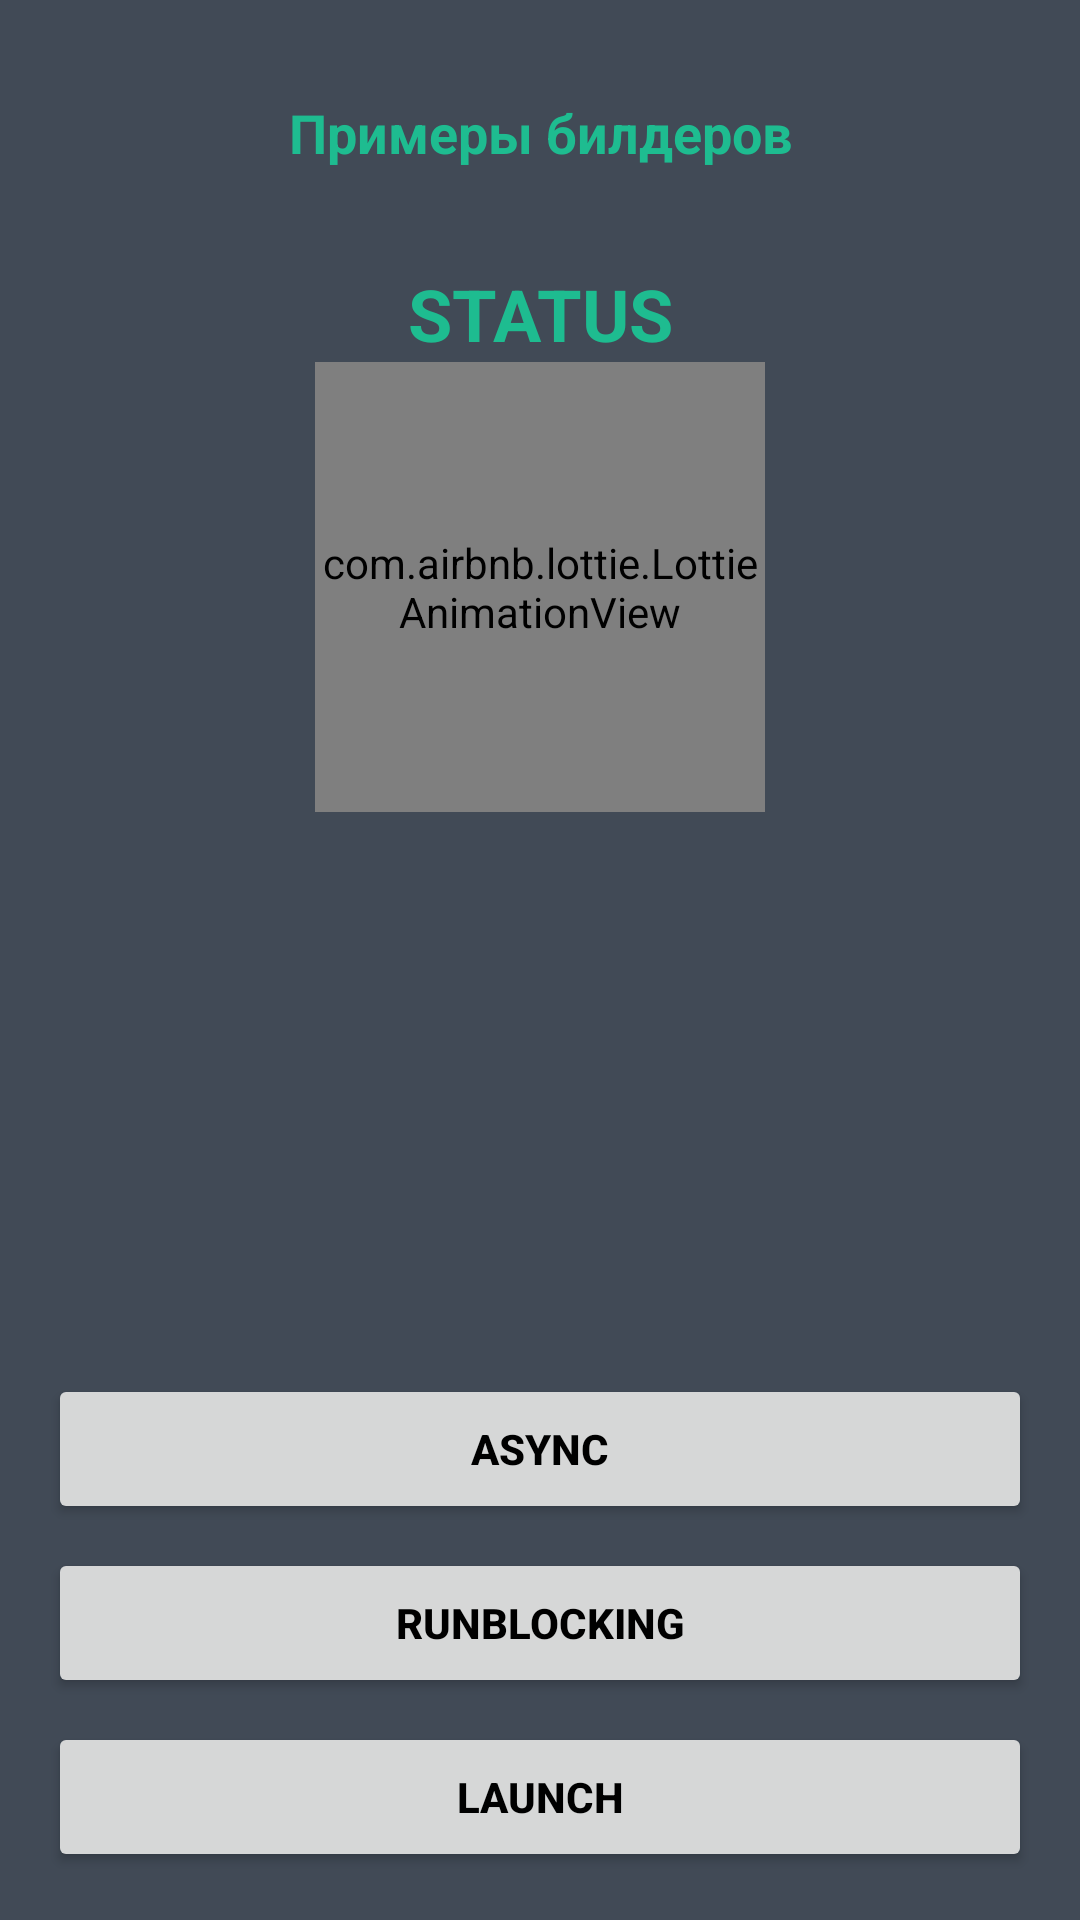

Reconstruct the res/layout file that produces this screen, plus the resources it refers to.
<!-- AndroidManifest.xml: application theme Theme.Multithreadingapp -->
<!-- res/layout/coroutines_1.xml -->
<?xml version="1.0" encoding="utf-8"?>
<androidx.constraintlayout.widget.ConstraintLayout xmlns:android="http://schemas.android.com/apk/res/android"
    xmlns:app="http://schemas.android.com/apk/res-auto"
    android:layout_width="match_parent"
    android:layout_height="match_parent"
    android:background="#414A56">

    <TextView
        android:id="@+id/textView"
        android:layout_width="match_parent"
        android:layout_height="wrap_content"
        android:layout_margin="32dp"
        android:gravity="center"
        android:text="Примеры билдеров"
        android:textColor="#1EBC90"
        android:textSize="18sp"
        android:textStyle="bold"
        app:layout_constraintEnd_toEndOf="parent"
        app:layout_constraintStart_toStartOf="parent"
        app:layout_constraintTop_toTopOf="parent" />

    <TextView
        android:id="@+id/text_status"
        android:layout_width="match_parent"
        android:layout_height="wrap_content"
        android:layout_marginTop="32dp"
        android:gravity="center"
        android:text="STATUS"
        android:textColor="#1EBC90"
        android:textSize="24sp"
        android:textStyle="bold"
        app:layout_constraintEnd_toEndOf="parent"
        app:layout_constraintStart_toStartOf="parent"
        app:layout_constraintTop_toBottomOf="@+id/textView" />

    <com.airbnb.lottie.LottieAnimationView
        android:id="@+id/lottie_animation"
        android:layout_width="150dp"
        android:layout_height="150dp"
        android:adjustViewBounds="true"
        app:layout_constraintEnd_toEndOf="parent"
        app:layout_constraintStart_toStartOf="parent"

        app:layout_constraintTop_toBottomOf="@+id/text_status"
        app:lottie_loop="true"
        app:lottie_speed="1" />

    <Button
        android:id="@+id/button_async"
        style="@style/button_style"
        android:layout_marginBottom="8dp"
        android:text="async"
        app:layout_constraintBottom_toTopOf="@+id/button_runblocking"
        app:layout_constraintEnd_toEndOf="parent" />

    <Button
        android:id="@+id/button_runblocking"
        style="@style/button_style"
        android:layout_marginBottom="8dp"
        android:text="runblocking"
        app:layout_constraintBottom_toTopOf="@+id/button_launch"
        app:layout_constraintEnd_toEndOf="parent" />

    <Button
        android:id="@+id/button_launch"
        style="@style/button_style"
        android:layout_marginBottom="16dp"
        android:text="Launch"
        app:layout_constraintBottom_toBottomOf="parent"
        app:layout_constraintEnd_toEndOf="parent" />

</androidx.constraintlayout.widget.ConstraintLayout>
<!-- resources referenced by this layout -->
<resources>
  <style name="button_style">
          <item name="android:layout_width">match_parent</item>
          <item name="android:layout_height">50dp</item>
          <item name="android:layout_marginTop">8dp</item>
          <item name="android:layout_marginLeft">16dp</item>
          <item name="android:layout_marginRight">16dp</item>
          <item name="background">@drawable/bg_green</item>
          <item name="android:textStyle">bold</item>
          <item name="android:textColor">#000</item>
      </style>
  <style name="Theme.Multithreadingapp" parent="Theme.MaterialComponents.DayNight.NoActionBar">
          
          <item name="colorPrimary">#1EBC90</item>
          <item name="colorPrimaryVariant">#E76361</item>
          <item name="colorOnPrimary">@color/white</item>
          
          <item name="colorSecondary">@color/teal_200</item>
          <item name="colorSecondaryVariant">@color/teal_700</item>
          <item name="colorOnSecondary">@color/black</item>
          
          <item name="android:statusBarColor" tools:targetApi="l">?attr/colorPrimaryVariant</item>
          
      </style>
  <!-- not gathered from this repository: default colours our renderer supplied (Android Studio template values) -->
  <color name="teal_200">#FF03DAC5</color>
  <color name="teal_700">#FF018786</color>
  <color name="black">#FF000000</color>
  <color name="white">#FFFFFFFF</color>
</resources>
